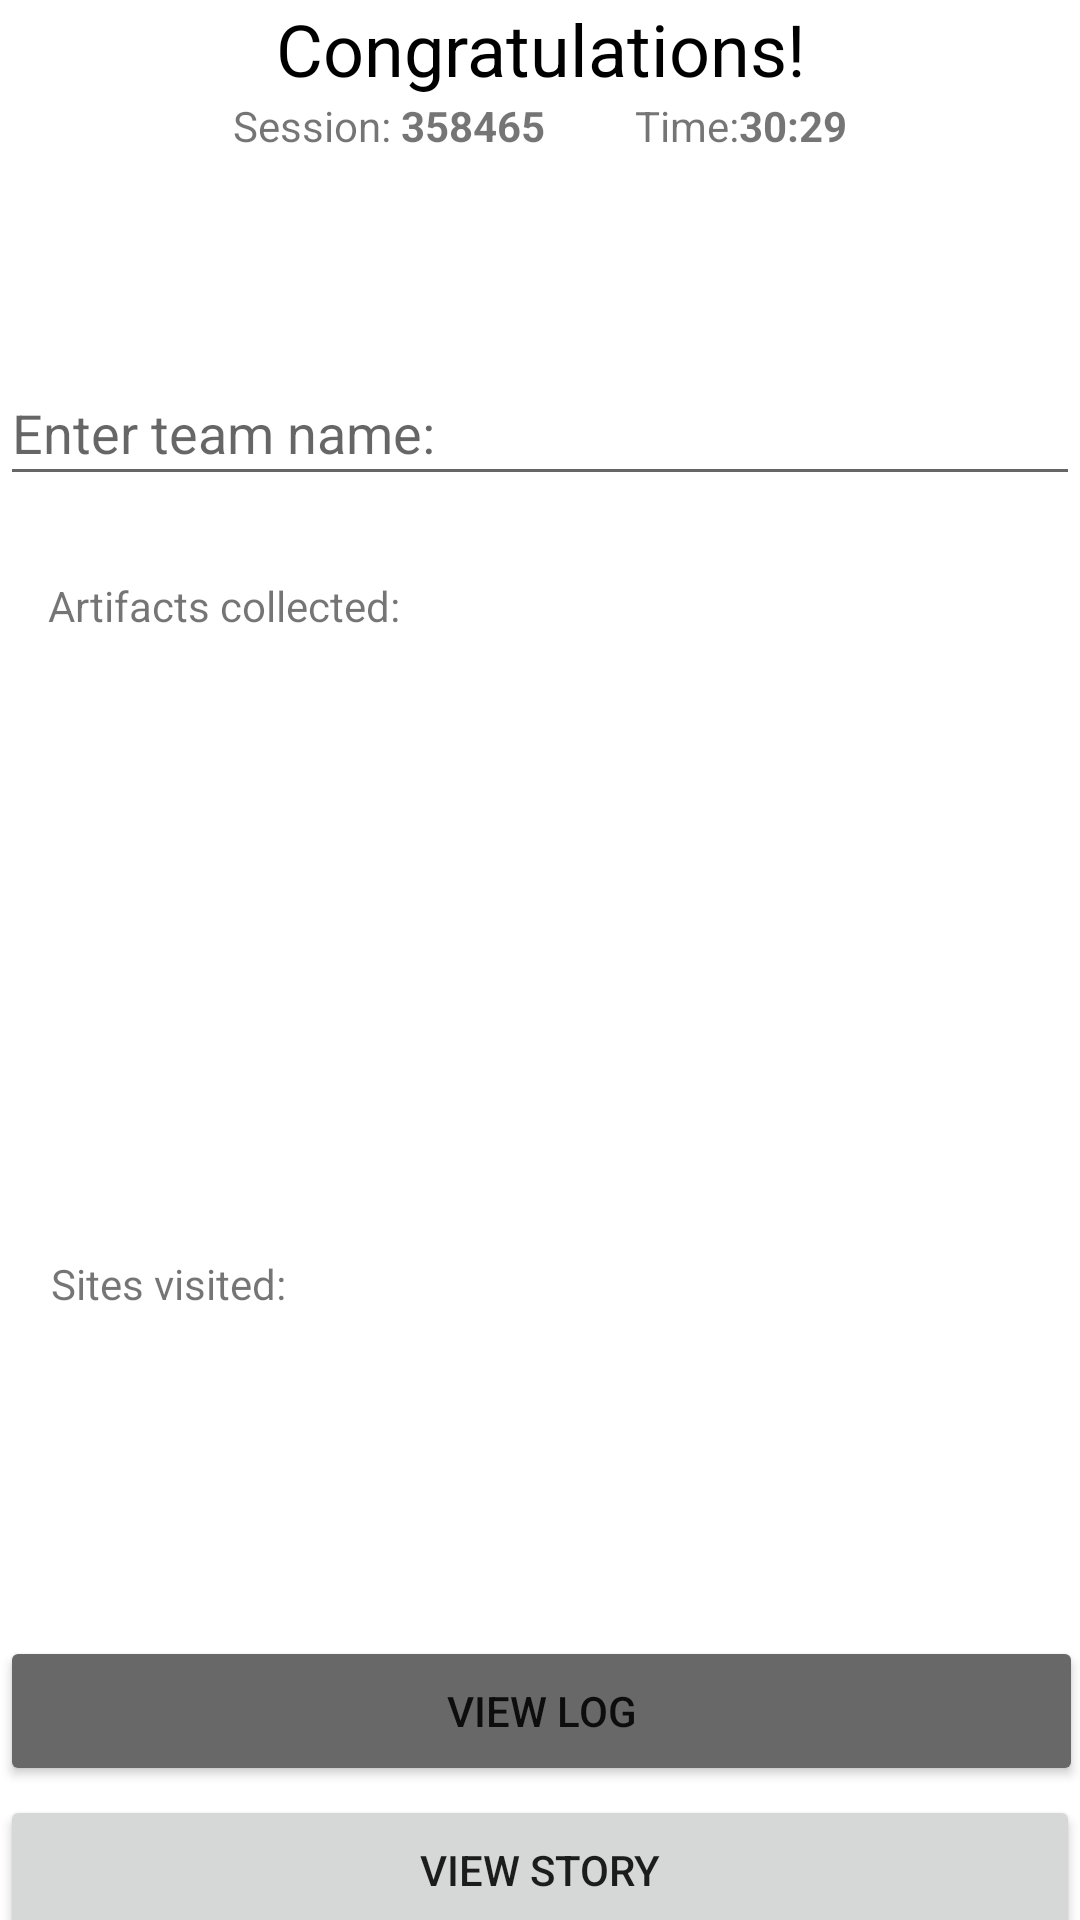

The Android layout XML behind this screen, and the referenced resources:
<!-- AndroidManifest.xml: application theme Theme.ScavengerHunt -->
<!-- res/layout/activity_end.xml -->
<?xml version="1.0" encoding="utf-8"?>
<androidx.constraintlayout.widget.ConstraintLayout xmlns:android="http://schemas.android.com/apk/res/android"
    xmlns:app="http://schemas.android.com/apk/res-auto"
    xmlns:tools="http://schemas.android.com/tools"
    android:layout_width="match_parent"
    android:layout_height="wrap_content"
    android:layout_gravity="center"
    tools:context=".Activities.EndActivity">

    <LinearLayout
        android:id="@+id/linearLayout2"
        android:layout_width="match_parent"
        android:layout_height="wrap_content"
        android:orientation="vertical"
        app:layout_constraintEnd_toEndOf="parent"
        app:layout_constraintStart_toStartOf="parent"
        app:layout_constraintTop_toTopOf="parent">

        <TextView
            android:id="@+id/textView25"
            android:layout_width="match_parent"
            android:layout_height="wrap_content"
            android:gravity="center"
            android:text="Congratulations!"
            android:textColor="#000000"
            android:textSize="24sp" />

        <LinearLayout
            android:layout_width="match_parent"
            android:layout_height="match_parent"
            android:gravity="center"
            android:orientation="horizontal">

            <TextView
                android:id="@+id/textView68"
                android:layout_width="wrap_content"
                android:layout_height="wrap_content"
                android:text="Session: " />

            <TextView
                android:id="@+id/end_sessionID"
                android:layout_width="wrap_content"
                android:layout_height="wrap_content"
                android:layout_marginEnd="15dp"
                android:text="358465"
                android:textStyle="bold" />

            <TextView
                android:id="@+id/textView70"
                android:layout_width="wrap_content"
                android:layout_height="wrap_content"
                android:layout_marginStart="15dp"
                android:text="Time:" />

            <TextView
                android:id="@+id/end_time"
                android:layout_width="wrap_content"
                android:layout_height="wrap_content"
                android:text="30:29"
                android:textStyle="bold" />
        </LinearLayout>

    </LinearLayout>

    <EditText
        android:id="@+id/editTextTextPersonName"
        android:layout_width="360dp"
        android:layout_height="45dp"
        android:layout_marginTop="69dp"
        android:ems="10"
        android:hint="Enter team name:"
        android:inputType="textPersonName"
        app:layout_constraintEnd_toEndOf="parent"
        app:layout_constraintHorizontal_bias="0.5"
        app:layout_constraintStart_toStartOf="parent"
        app:layout_constraintTop_toBottomOf="@+id/linearLayout2" />

    <androidx.recyclerview.widget.RecyclerView
        android:id="@+id/artifact_recycler"
        android:layout_width="361dp"
        android:layout_height="207dp"
        app:layout_constraintEnd_toEndOf="parent"
        app:layout_constraintHorizontal_bias="0.5"
        app:layout_constraintStart_toStartOf="parent"
        app:layout_constraintTop_toBottomOf="@+id/textView26" />

    <androidx.recyclerview.widget.RecyclerView
        android:id="@+id/site_recycler"
        android:layout_width="361dp"
        android:layout_height="100dp"
        app:layout_constraintEnd_toEndOf="parent"
        app:layout_constraintHorizontal_bias="0.5"
        app:layout_constraintStart_toStartOf="parent"
        app:layout_constraintTop_toBottomOf="@+id/textView30" />

    <Button
        android:id="@+id/button9"
        android:layout_width="361dp"
        android:layout_height="50dp"
        android:layout_marginTop="8dp"
        android:backgroundTint="#686868"
        android:onClick="popupLog"
        android:text="View Log"
        app:icon="?attr/actionModePasteDrawable"
        app:layout_constraintEnd_toEndOf="parent"
        app:layout_constraintHorizontal_bias="0.5"
        app:layout_constraintStart_toStartOf="parent"
        app:layout_constraintTop_toBottomOf="@+id/site_recycler" />

    <Button
        android:id="@+id/button11"
        android:layout_width="360dp"
        android:layout_height="50dp"
        android:layout_marginTop="3dp"
        android:onClick="popupStory"
        android:text="View Story"
        app:icon="@android:drawable/ic_menu_myplaces"
        app:iconSize="30dp"
        app:iconTint="#FFFFFF"
        app:layout_constraintEnd_toEndOf="parent"
        app:layout_constraintHorizontal_bias="0.5"
        app:layout_constraintStart_toStartOf="parent"
        app:layout_constraintTop_toBottomOf="@+id/button9" />

    <Button
        android:id="@+id/button12"
        android:layout_width="190dp"
        android:layout_height="58dp"
        android:backgroundTint="#F4511E"
        android:onClick="end"
        android:text="Continue"
        app:cornerRadius="50dp"
        app:layout_constraintEnd_toEndOf="parent"
        app:layout_constraintHorizontal_bias="0.5"
        app:layout_constraintStart_toStartOf="parent"
        app:layout_constraintTop_toBottomOf="@+id/button11" />

    <TextView
        android:id="@+id/textView26"
        android:layout_width="wrap_content"
        android:layout_height="wrap_content"
        android:layout_marginStart="16dp"
        android:layout_marginTop="27dp"
        android:text="Artifacts collected:"
        app:layout_constraintStart_toStartOf="parent"
        app:layout_constraintTop_toBottomOf="@+id/editTextTextPersonName" />

    <TextView
        android:id="@+id/textView30"
        android:layout_width="wrap_content"
        android:layout_height="wrap_content"
        android:layout_marginStart="17dp"
        android:text="Sites visited:"
        app:layout_constraintStart_toStartOf="parent"
        app:layout_constraintTop_toBottomOf="@+id/artifact_recycler" />

</androidx.constraintlayout.widget.ConstraintLayout>
<!-- resources referenced by this layout -->
<resources>
  <style name="Theme.ScavengerHunt" parent="Theme.MaterialComponents.DayNight.NoActionBar">
          
          <item name="colorPrimary">#1E88E5</item>
          <item name="colorPrimaryVariant">#1E88E5</item>
          <item name="colorOnPrimary">#2C2C2C</item>
          
          <item name="colorSecondary">@color/teal_200</item>
          <item name="colorSecondaryVariant">@color/teal_700</item>
          <item name="colorOnSecondary">@color/white</item>
          
          <item name="android:statusBarColor" tools:targetApi="l">?attr/colorPrimaryVariant</item>
          
      </style>
  <!-- not gathered from this repository: default colours our renderer supplied (Android Studio template values) -->
  <color name="teal_200">#FF03DAC5</color>
  <color name="teal_700">#FF018786</color>
  <color name="white">#FFFFFFFF</color>
</resources>
